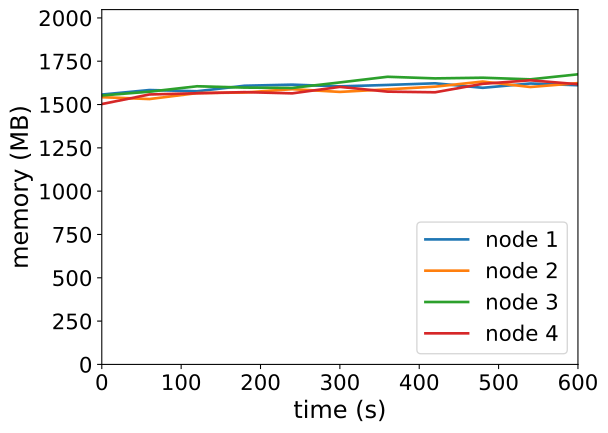

The file beside this chart, header and first rows:
timestamp, ppgcc-m02_pod_amount, ppgcc-m02_memory, ppgcc-m02_cpu, ppgcc-m03_pod_amount, ppgcc-m03_memory, ppgcc-m03_cpu, ppgcc-m04_pod_amount, ppgcc-m04_memory, ppgcc-m04_cpu, ppgcc-m05_pod_amount, ppgcc-m05_memory, ppgcc-m05_cpu
0, 10, 1595004, 666880866, 10, 1579412, 678602480, 10, 1589872, 699653235, 10, 1538880, 581826743
60, 10, 1621668, 711050364, 10, 1568456, 609369083, 10, 1611916, 696548652, 10, 1595508, 597131872
120, 10, 1614540, 627692929, 10, 1603568, 645596368, 10, 1643992, 697223525, 10, 1602636, 605231107
180, 10, 1647144, 656255171, 10, 1607132, 617270495, 10, 1636072, 706578701, 10, 1609368, 623728205
240, 10, 1653612, 642105977, 10, 1626800, 652776852, 10, 1634224, 677359466, 10, 1602108, 626254155
300, 10, 1643448, 689341894, 10, 1610696, 595859499, 10, 1666696, 674707890, 10, 1640388, 637469413
360, 10, 1651764, 602604339, 10, 1625876, 647115736, 10, 1700092, 722721933, 10, 1612272, 628624507
420, 10, 1661532, 680910465, 10, 1641716, 678559810, 10, 1690588, 618339665, 10, 1608444, 594277725
480, 10, 1634868, 645490885, 10, 1671944, 656409285, 10, 1694548, 675707218, 10, 1658604, 603417339
540, 10, 1660344, 678878175, 10, 1639604, 599437156, 10, 1684912, 682729647, 10, 1679328, 626849810
600, 10, 1650180, 687227929, 10, 1662704, 622677223, 10, 1714744, 676027341, 10, 1656096, 639574218
